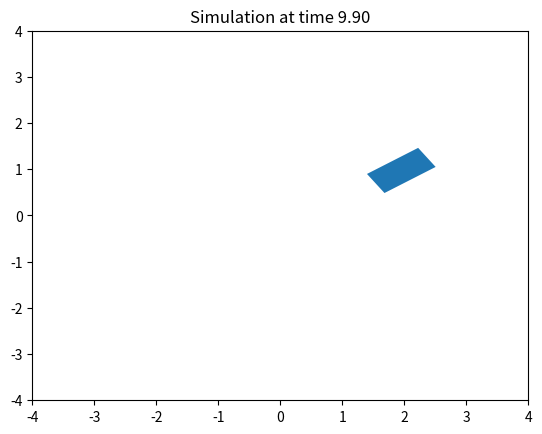

This chart was generated by the following Python code:
'''
This file is verifying the translation estimation of the pose estimator, which takes in a locally referenced body velocity and integrates it additively
'''
import numpy as np
import matplotlib.pyplot as plt

class Rover:
    def __init__(self, initial_state: np.ndarray, timestep: float):
        self.state = np.array(initial_state, dtype=float)
        self.delta_t = timestep
        self.length = 0.5
        self.width = 1

    def dynamics(self, state, linear, angular):
        x_dot = np.array(
            [ 
                linear*np.cos(state[2]),
                linear*np.sin(state[2]),
                angular
            ]
        )
        return x_dot
    
    def step(self, linear, angular, method="rk4"):
        if method == "rk4":
            self.runge_kutta_integration(linear, angular)
            return 

        # euler integration
        self.state += self.dynamics(self.state, linear, angular) * self.delta_t
    
    def runge_kutta_integration(self, linear, angular):
        '''
        Runge kutta fourth order integration for accuracy
        '''
        k1 = self.dynamics(self.state, linear, angular)
        k2 = self.dynamics(self.state + 0.5*self.delta_t*k1, linear, angular)
        k3 = self.dynamics(self.state + 0.5*self.delta_t*k2, linear, angular)
        k4 = self.dynamics(self.state + self.delta_t*k3, linear, angular)
        self.state += (self.delta_t/6.0) *(k1 + 2*k2 + 2*k3 + k4)
    
    def plot_simulation(self, t=None):
        plt.clf()
        ax = plt.axes()
        # plot the location and orientation
        rectangle = plt.Rectangle(xy=(self.state[0], self.state[1]), width=self.width, height=self.length, angle=np.rad2deg(self.state[2]))
        ax.add_patch(rectangle)
        if t is not None: ax.set_title(f"Simulation at time {t:.2f}")
        ax.set_xlim(-4, 4)
        ax.set_ylim(-4, 4)
        plt.draw()
        plt.pause(0.01)

def trajectory(time: float):
    if time > 0 and time < 2:
        return [0.2, 0]
    
    if time >= 2 and time < 4:
        return [0.2, 0.2]
    if time >= 4 and time < 8:
        return [0.2, 0]
    if time >= 8 and time < 10:
        return [0.1, 0.1]
    else: 
        return [0, 0]


if __name__ == '__main__':
    start, stop, dt = 0, 10, 0.1
    times = np.arange(start, stop, dt)
    print(len(times))
    rover = Rover([0, 0, 0], dt)
    for t in times:
        v, omega = trajectory(t)
        rover.step(v, omega)
        rover.plot_simulation(t=t)

    print(rover.state)
    print("Simulation Done")
    plt.show()
